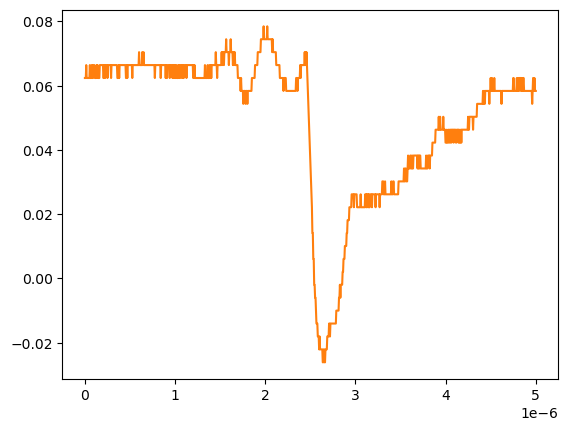

Data behind this chart, as committed beside it:
# KEYSIGHT TECHNOLOGIES, MSO-X 3024T, MY58262555, 07.30.2019051434
# time, 1
# 2024-09-13 12:22:47.446775
0.000000000000000000e+00, 6.234920000000000045e-02
5.005005005005005112e-09, 6.234920000000000045e-02
1.001001001001001022e-08, 6.234920000000000045e-02
1.501501501501501616e-08, 6.636930000000000607e-02
2.002002002002002045e-08, 6.234920000000000045e-02
2.502502502502502473e-08, 6.234920000000000045e-02
3.003003003003003233e-08, 6.234920000000000045e-02
3.503503503503503330e-08, 6.234920000000000045e-02
4.004004004004004090e-08, 6.234920000000000045e-02
4.504504504504504849e-08, 6.234920000000000045e-02
5.005005005005004947e-08, 6.234920000000000045e-02
5.505505505505505706e-08, 6.636930000000000607e-02
6.006006006006006466e-08, 6.234920000000000045e-02
6.506506506506506563e-08, 6.234920000000000045e-02
7.007007007007006661e-08, 6.234920000000000045e-02
7.507507507507508082e-08, 6.636930000000000607e-02
8.008008008008008180e-08, 6.636930000000000607e-02
8.508508508508508277e-08, 6.234920000000000045e-02
9.009009009009009698e-08, 6.234920000000000045e-02
9.509509509509509796e-08, 6.636930000000000607e-02
1.001001001001000989e-07, 6.636930000000000607e-02
1.051051051051051131e-07, 6.636930000000000607e-02
1.101101101101101141e-07, 6.234920000000000045e-02
1.151151151151151151e-07, 6.234920000000000045e-02
1.201201201201201293e-07, 6.234920000000000045e-02
1.251251251251251171e-07, 6.234920000000000045e-02
1.301301301301301313e-07, 6.636930000000000607e-02
1.351351351351351455e-07, 6.234920000000000045e-02
1.401401401401401332e-07, 6.636930000000000607e-02
1.451451451451451474e-07, 6.234920000000000045e-02
1.501501501501501616e-07, 6.234920000000000045e-02
1.551551551551551494e-07, 6.234920000000000045e-02
1.601601601601601636e-07, 6.234920000000000045e-02
1.651651651651651778e-07, 6.636930000000000607e-02
1.701701701701701655e-07, 6.636930000000000607e-02
1.751751751751751798e-07, 6.636930000000000607e-02
1.801801801801801940e-07, 6.636930000000000607e-02
1.851851851851851817e-07, 6.636930000000000607e-02
1.901901901901901959e-07, 6.636930000000000607e-02
1.951951951951952101e-07, 6.636930000000000607e-02
2.002002002002001979e-07, 6.636930000000000607e-02
2.052052052052052121e-07, 6.234920000000000045e-02
2.102102102102102263e-07, 6.234920000000000045e-02
2.152152152152152140e-07, 6.636930000000000607e-02
2.202202202202202282e-07, 6.636930000000000607e-02
2.252252252252252425e-07, 6.234920000000000045e-02
2.302302302302302302e-07, 6.636930000000000607e-02
2.352352352352352444e-07, 6.636930000000000607e-02
2.402402402402402586e-07, 6.636930000000000607e-02
2.452452452452452728e-07, 6.636930000000000607e-02
2.502502502502502341e-07, 6.234920000000000045e-02
2.552552552552552483e-07, 6.636930000000000607e-02
2.602602602602602625e-07, 6.636930000000000607e-02
2.652652652652652767e-07, 6.636930000000000607e-02
2.702702702702702909e-07, 6.636930000000000607e-02
2.752752752752753052e-07, 6.636930000000000607e-02
2.802802802802802664e-07, 6.636930000000000607e-02
2.852852852852852806e-07, 6.636930000000000607e-02
... 942 more rows
